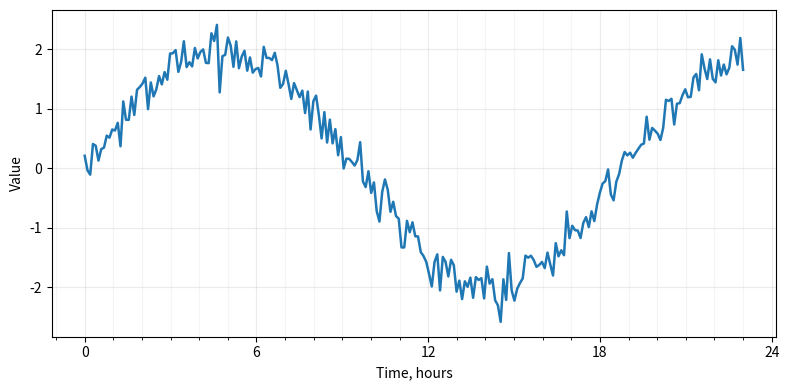

Reproduce this figure in Python.
import numpy as np
import matplotlib.pyplot as plt
from matplotlib.ticker import (MaxNLocator, MultipleLocator, FixedLocator)

x = np.linspace(0, 23, 240)
y = 2*np.sin(x/3) + 0.2*np.random.randn(len(x))

fig, ax = plt.subplots(figsize=(8, 4))
ax.plot(x, y, lw=1.8)

ax.xaxis.set_major_locator(MaxNLocator(nbins=6))         # keep ~6 ticks
ax.xaxis.set_minor_locator(MultipleLocator(base=1.0))    # minor ticks every 1.0
ax.xaxis.set_ticks([0, 6, 12, 18, 24])                   # fixed control points

ax.grid(True, which="major", alpha=0.25)
ax.grid(True, which="minor", alpha=0.12)
ax.set_xlabel("Time, hours")
ax.set_ylabel("Value")
plt.tight_layout(); plt.show()
